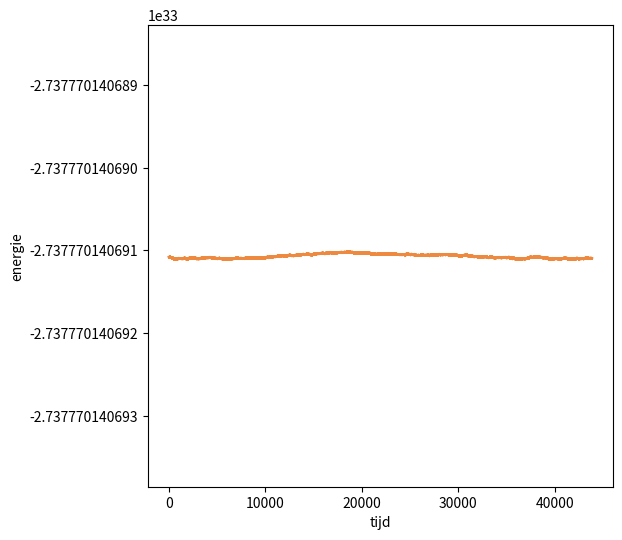
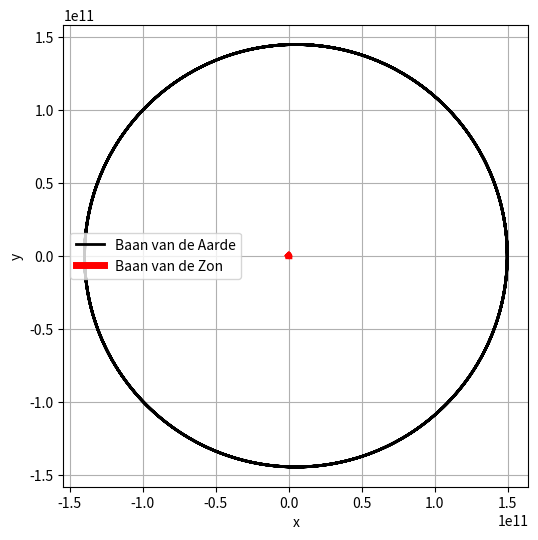
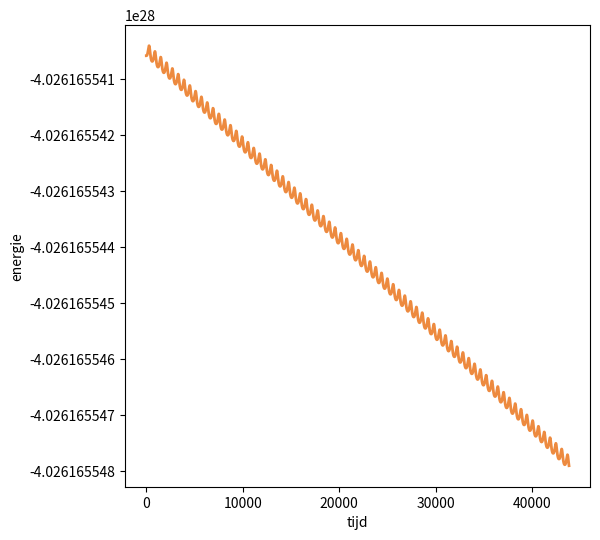
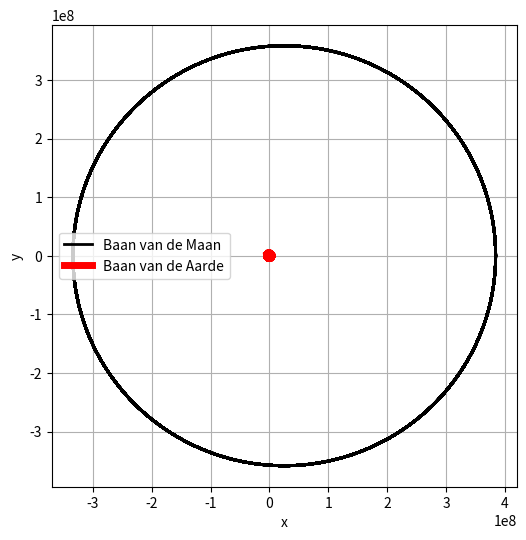
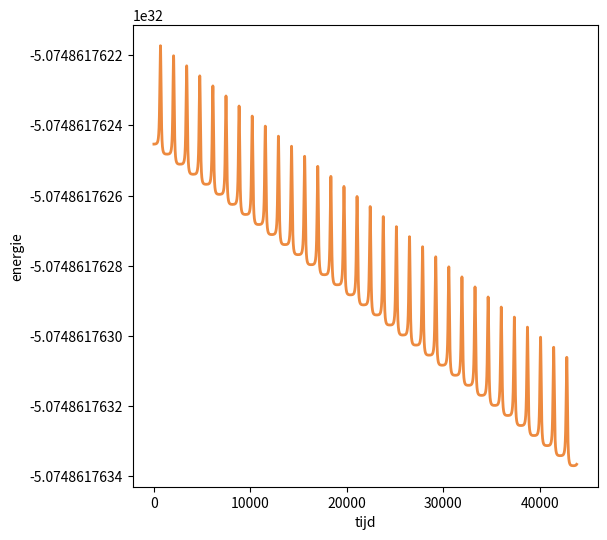
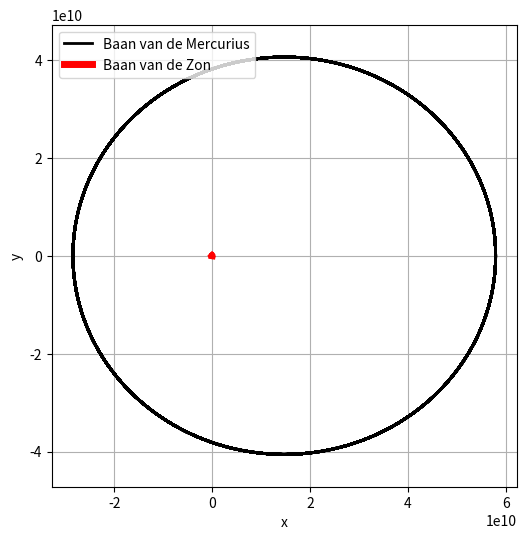

Here is the Python script that generated these plots, in order:
# numerieke_methoden/II/two_body.py

from typing import Tuple, Dict
import numpy as np
import matplotlib as mpl
import matplotlib.pyplot as plt


mpl.rcParams['axes.formatter.useoffset'] = False


def RK4(
        current_state: np.array,
        current_time: float,
        step_size: float,
        derivative: callable,
        d_c: Dict[str, float]
    ) -> np.array:
    """ Performs one step of the 4th order Runge-Kutta
    
    :param current_state: current state of the system (dependent variable)
    :param current_time: current time of the system (independent variable)
    :param step_size: step size of the integration
    :param derivative: function that returns derivatives for current state and time
    :param d_c: dictionary with constants
    :return: updated values of dependent variable at next time step
    """
                            # calculate the 4 k's
    k1 = step_size * derivative(current_state, current_time, d_c)
    k2 = step_size * derivative(current_state + 0.5 * k1, current_time + 0.5 * step_size, d_c)
    k3 = step_size * derivative(current_state + 0.5 * k2, current_time + 0.5 * step_size, d_c)
    k4 = step_size * derivative(current_state + k3, current_time + step_size, d_c)

                            # calculate and return new state
    return current_state + (k1 + 2 * k2 + 2 * k3 + k4) / 6


def derivatives(
        state: np.array,
        t: float,
        d_c: Dict[str, float]
    ) -> np.array:
    """ Specific to the two-body problem, using the
    equations (26) and (29) from the reader

    :param state: current state of the system
    :param t: current time of the system
    :param d_c: dictionary with constants
    :return: derivatives of the dependent variables
    """
    _ = t
    G, M1, M2 = d_c['G'], d_c['M1'], d_c['M2']
    rx, ry = state[:2]
    vx, vy = state[2:]
    r_cubed = (rx**2 + ry**2)**(3/2)

    drx_dt = vx
    dry_dt = vy

    factor = -(G * M2 / (1 + M1 / M2)**2)
    dvx_dt = factor * (rx / r_cubed)
    dvy_dt = factor * (ry / r_cubed)

    return np.array([drx_dt, dry_dt, dvx_dt, dvy_dt])


def f_T(M1: float, vx: float, vy: float) -> float:
    """ Calculates kinetic energy of a body in orbit
    
    :param M1: mass of the body
    :param vx: x velocity
    :param vy: y velocity
    :return: kinetic energy
    """
    return 0.5 * M1 * (vx**2 + vy**2)


def f_V(G: float, M1: float, M2: float, rx: float, ry: float) -> float:
    """ Calculates potential energy of a body in orbit
    
    :param G: gravitational constant
    :param M1: mass of the body
    :param M2: mass of the central body
    :param rx: x position
    :param ry: y position
    :return: potential energy
    """
    return -G * M1 * M2 / np.sqrt(rx**2 + ry**2)


def calculate_energy(
        rx_1: float,
        ry_1: float,
        vx_1: float,
        vy_1: float,
        rx_2: float,
        ry_2: float,
        vx_2: float,
        vy_2: float,
        d_c: Dict[str, float]
) -> Tuple[float, np.array, np.array]:
    """ Calculates the total energy of a body in orbit
    around another body

    :param rx_1: x position 1st body
    :param ry_1: y position 2nd body
    :param vx_1: x velocity 1st body
    :param vy_1: y velocity 2nd body
    :param rx_2: x position 2nd body
    :param ry_2: y position 2nd body
    :param vx_2: x velocity 2nd body
    :param vy_2: y velocity 2nd body
    :param d_c: dictionary with constants
    :return: total energy
    """
    G, M1, M2 = d_c['G'], d_c['M1'], d_c['M2']
    T_1 = f_T(M1, vx_1, vy_1)
    T_2 = f_T(M2, vx_2, vy_2)
    V = f_V(G, M1, M2, np.abs(rx_2 - rx_1), np.abs(ry_2 - ry_1))
    return (T_1 + T_2) + V


def simulate_heavy(
        position: np.array,
        velocity: np.array,
        d_c: Dict[str, float]
    ) -> Tuple[float, float]:
    """ Calculates the position and velocity of the heavy body
    
    :param position: position of the light body
    :param velocity: velocity of the light body
    :param d_c: dictionary with constants
    :return: position and velocity of the heavy body
    """
    M1, M2 = d_c['M1'], d_c['M2']
    return -M1 / M2 * position, -M1 / M2 * velocity


def simulate_light(
        rx0: float,
        ry0: float,
        vx0: float,
        vy0: float,
        dt: float,
        n: int,
        d_c: Dict[str, float]
    ):
    """ Simulates the orbit of a body around another body
    from a starting position (rx0, ry0) and velocity
    (vx0, vy0) for n steps of size dt

    :param rx0: initial x position
    :param ry0: initial y position
    :param vx0: initial x velocity
    :param vy0: initial y velocity
    :param dt: step size
    :param n: number of steps
    :param d_c: dictionary with constants
    :return: arrays with x and y positions
    """                     # initialize state and zero-initialized
                            # array for the positions and velocities
    state = np.array([rx0, ry0, vx0, vy0])
    positions = np.zeros((n, 2))
    velocities = np.zeros((n, 2))

    for idx in range(n):    # iterate over n and calculate orbit
        positions[idx] = state[:2]
        velocities[idx] = state[2:]
        state = RK4(state, idx * dt, dt, derivatives, d_c)

    return positions, velocities


def check_when_back(
        orbit: np.array, dt: float = 3600
    ) -> None:
    """
    Checks when a body is back to its starting position

    :param orbit: trajectory
    """
    diff = np.zeros(len(orbit))
    for idx in range(1, len(orbit)):
        diff[idx] = np.linalg.norm(orbit[idx] - orbit[0])
    
    idx_min = (np.argmin(diff[10:]) + 10)
    time_back = (idx_min * dt) / (3600 * 24)
    return time_back


# def calculate_circular_velocity(G: float, M2: float, R: float) -> float:
#     """ Calculates the circular velocity of a body in orbit
#     around another body to stay in a circular orbit

#     :param G: gravitational constant
#     :param M2: mass of the central body
#     :param R: radius of the orbit
#     :return: circular velocity
#     """
#     return np.sqrt(G * M2 / R)


def calculate_and_plot_all(constants: Dict[str, float]) -> None:
    """ Helper function to easily do everything
    for different sets of bodies
    
    :param constants: contains the constants
    """
    rx0, ry0 = constants['R'], 0
    vx0, vy0 = 0, constants['v']
    dt = 3600
    total_years = 5
    n = int(365.25 * 24) * total_years

    r_light, v_light = simulate_light(rx0, ry0, vx0, vy0, dt, n, constants)
    r_heavy, v_heavy = simulate_heavy(r_light, v_light, constants)
    print(f'Back at starting position at {check_when_back(r_light):.2f} days')

    initial_energy = calculate_energy(r_light[0, 0], r_light[0, 1],
                                      v_light[0, 0], v_light[0, 1],
                                      r_heavy[0, 0], r_heavy[0, 1],
                                      v_heavy[0, 0], v_heavy[0, 1],
                                      constants)
    final_energy = calculate_energy(r_light[-1, 0], r_light[-1, 1],
                                    v_light[-1, 0], v_light[-1, 1],
                                    r_heavy[-1, 0], r_heavy[-1, 1],
                                    v_heavy[-1, 0], v_heavy[-1, 1],
                                    constants)
    energies = np.zeros(n)
    for idx in range(n):
        energies[idx] = calculate_energy(r_light[idx, 0], r_light[idx, 1],
                                       v_light[idx, 0], v_light[idx, 1],
                                       r_heavy[idx, 0], r_heavy[idx, 1],
                                       v_heavy[idx, 0], v_heavy[idx, 1],
                                       constants)
    relative_variation = np.abs((final_energy - initial_energy) / initial_energy)
    print(f'Initial energy: {initial_energy}')
    print(f'Final energy: {final_energy}')
    print(f'Relative variation: {relative_variation}')
    print()

    plt.figure(figsize = (6, 6))
    plt.plot(energies, color = '#ED8A3F', linewidth = 2)
    plt.xlabel('tijd')
    plt.ylabel('energie')
    plt.show()

    plt.figure(figsize = (6, 6))
    plt.plot(r_light[:, 0], r_light[:, 1], color = 'black', linewidth = 2,
             label = f'Baan van de {constants["name_1"]}')
    plt.plot(r_heavy[:, 0], r_heavy[:, 1], color = 'red', linewidth = 5,
             label = f'Baan van de {constants["name_2"]}')
    plt.axis('equal')
    plt.xlabel('x')
    plt.ylabel('y')
    plt.legend()
    plt.grid()
    plt.show()


def main():
    #! TODO's:
    # - maak plotjes voor langere tijdsperiodes met de periode:
    #    dus plot de tijd versus de afstand van de aarde tot de zon,
    #    en voeg evt ook de afstand van de maan tot de aarde toe en de afstand van Mercurius tot de zon
    # - maak een plotje met tijdsstap versus periode: wordt deze dan accurater?
    #   -> mogelijk antwoord: ja, want de afwijking wordt kleiner, en met het plotje
    #      kunnen we wellicht 0-1 plotten waar 1 de ideale waarde is, en dan voor elke combinatie
    #      van tijdsstap en periode zien we ze dichter bij 1 komen
    # - zoek een verklaring op voor waarom de afwijking bij de aarde het grootste is
    #    -> mogelijk antwoord: probeer andere beginwaarden, zoals die van minor axis
    # - zie de reader voor wat er in de report moet komen

    earth_sun_constants = {
        'G': 6.67430e-11,   # gravitational constant 
        'M1': 5.972e24,     # mass of the Earth
        'M2': 1.989e30,     # mass of the Sun
        'R' : 149.598e9,    # semi-major axis of the Earth
        'v': 29.29e3,       # velocity of the Earth
        'name_1': 'Aarde',   
        'name_2': 'Zon',
    }
    # dt = 3600
    # n = int(365.25 * 24) * 5
    calculate_and_plot_all(earth_sun_constants)#, dt, n)

    moon_earth_constants = {
        'G': 6.67430e-11,   # gravitational constant
        'M1': 0.07346e24,   # mass of the Moon 
        'M2': 5.972e24,     # mass of the Earth
        'R': 0.3844e9,      # semi-major axis of the Moon
        'v': 0.970e3,       # velocity of the Moon
        'name_1': 'Maan',   
        'name_2': 'Aarde',  
    }
    calculate_and_plot_all(moon_earth_constants)

    mercury_sun_constants = {
        'G': 6.67430e-11,   # gravitational constant
        'M1': 0.33010e24,   # mass of the Mercury
        'M2': 1.989e30,     # mass of the Sun
        'R' : 57.909e9,     # semi-major axis of Mercury
        'v' : 38.86e3,      # velocity of Mercury
        'name_1': 'Mercurius',   
        'name_2': 'Zon',  
    }
    calculate_and_plot_all(mercury_sun_constants)



if __name__ == '__main__':
    main()